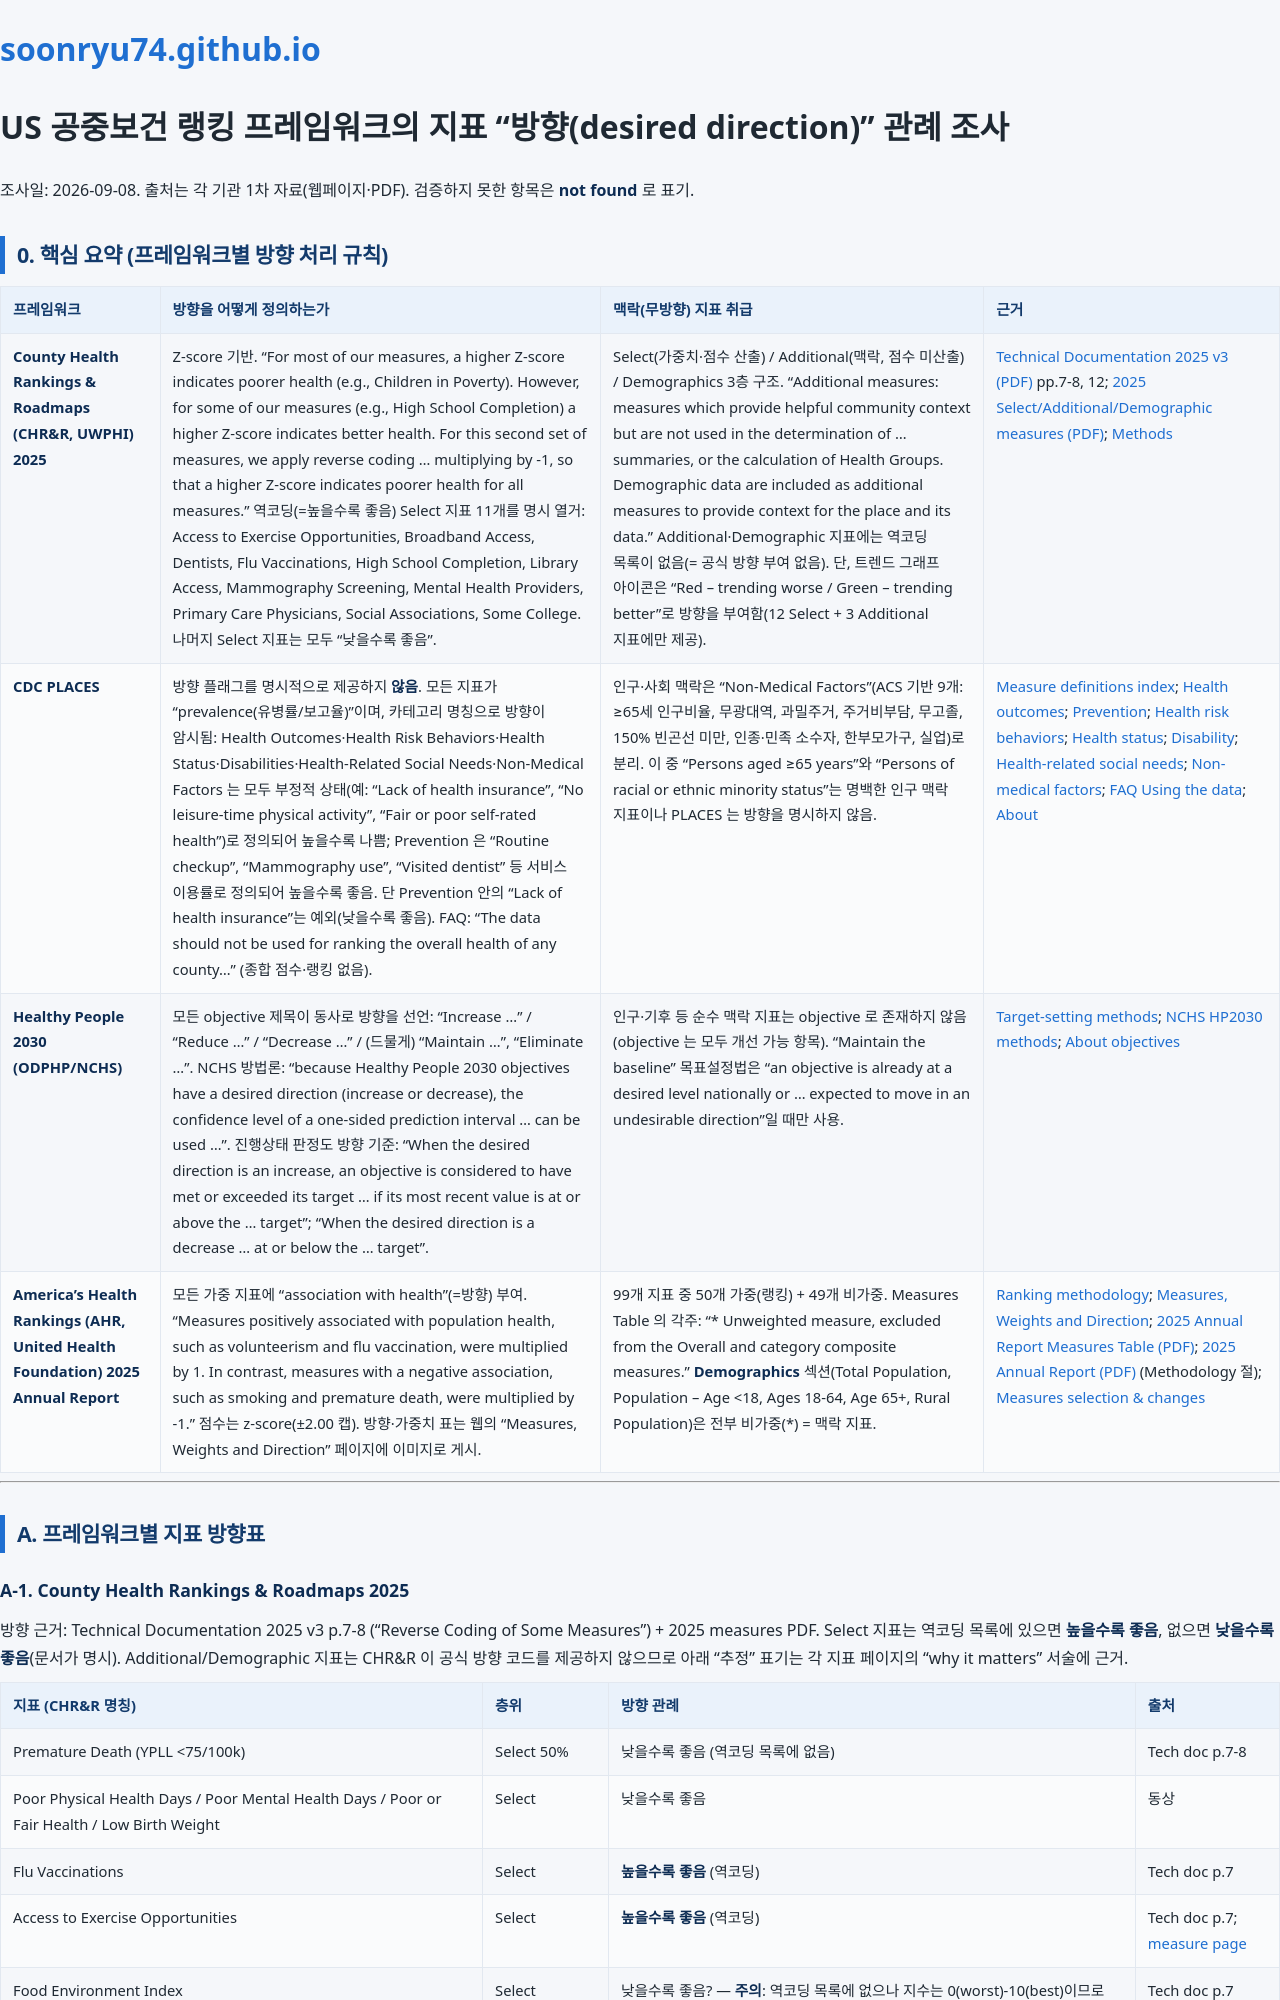

repository: soonryu74/soonryu74.github.io · page: health-dashboard/docs/지표_방향성_조사_미국.html · generator: jekyll

# US 공중보건 랭킹 프레임워크의 지표 "방향(desired direction)" 관례 조사

조사일: 2026-09-08. 출처는 각 기관 1차 자료(웹페이지·PDF). 검증하지 못한 항목은 **not found** 로 표기.

## 0. 핵심 요약 (프레임워크별 방향 처리 규칙)

| 프레임워크 | 방향을 어떻게 정의하는가 | 맥락(무방향) 지표 취급 | 근거 |
|---|---|---|---|
| **County Health Rankings & Roadmaps (CHR&R, UWPHI) 2025** | Z-score 기반. "For most of our measures, a higher Z-score indicates poorer health (e.g., Children in Poverty). However, for some of our measures (e.g., High School Completion) a higher Z-score indicates better health. For this second set of measures, we apply reverse coding … multiplying by -1, so that a higher Z-score indicates poorer health for all measures." 역코딩(=높을수록 좋음) Select 지표 11개를 명시 열거: Access to Exercise Opportunities, Broadband Access, Dentists, Flu Vaccinations, High School Completion, Library Access, Mammography Screening, Mental Health Providers, Primary Care Physicians, Social Associations, Some College. 나머지 Select 지표는 모두 "낮을수록 좋음". | Select(가중치·점수 산출) / Additional(맥락, 점수 미산출) / Demographics 3층 구조. "Additional measures: measures which provide helpful community context but are not used in the determination of … summaries, or the calculation of Health Groups. Demographic data are included as additional measures to provide context for the place and its data." Additional·Demographic 지표에는 역코딩 목록이 없음(= 공식 방향 부여 없음). 단, 트렌드 그래프 아이콘은 "Red – trending worse / Green – trending better"로 방향을 부여함(12 Select + 3 Additional 지표에만 제공). | [Technical Documentation 2025 v3 (PDF)](https://www.countyhealthrankings.org/sites/default/files/media/document/CHRR%20Technical%20Documentation%202025_2.pdf) pp.7-8, 12; [2025 Select/Additional/Demographic measures (PDF)](https://www.countyhealthrankings.org/sites/default/files/media/document/2025%20Select%20and%20additional%20measures%2C%20data%20sources%20and%20years.pdf); [Methods](https://www.countyhealthrankings.org/health-data/methodology-and-sources/methods) |
| **CDC PLACES** | 방향 플래그를 명시적으로 제공하지 **않음**. 모든 지표가 "prevalence(유병률/보고율)"이며, 카테고리 명칭으로 방향이 암시됨: Health Outcomes·Health Risk Behaviors·Health Status·Disabilities·Health-Related Social Needs·Non-Medical Factors 는 모두 부정적 상태(예: "Lack of health insurance", "No leisure-time physical activity", "Fair or poor self-rated health")로 정의되어 높을수록 나쁨; Prevention 은 "Routine checkup", "Mammography use", "Visited dentist" 등 서비스 이용률로 정의되어 높을수록 좋음. 단 Prevention 안의 "Lack of health insurance"는 예외(낮을수록 좋음). FAQ: "The data should not be used for ranking the overall health of any county…" (종합 점수·랭킹 없음). | 인구·사회 맥락은 "Non-Medical Factors"(ACS 기반 9개: ≥65세 인구비율, 무광대역, 과밀주거, 주거비부담, 무고졸, 150% 빈곤선 미만, 인종·민족 소수자, 한부모가구, 실업)로 분리. 이 중 "Persons aged ≥65 years"와 "Persons of racial or ethnic minority status"는 명백한 인구 맥락 지표이나 PLACES 는 방향을 명시하지 않음. | [Measure definitions index](https://www.cdc.gov/places/measure-definitions/index.html); [Health outcomes](https://www.cdc.gov/places/measure-definitions/health-outcomes.html); [Prevention](https://www.cdc.gov/places/measure-definitions/prevention.html); [Health risk behaviors](https://www.cdc.gov/places/measure-definitions/health-risk-behaviors.html); [Health status](https://www.cdc.gov/places/measure-definitions/health-status.html); [Disability](https://www.cdc.gov/places/measure-definitions/disability.html); [Health-related social needs](https://www.cdc.gov/places/measure-definitions/health-related-social-needs.html); [Non-medical factors](https://www.cdc.gov/places/measure-definitions/non-medical-factors.html); [FAQ Using the data](https://www.cdc.gov/places/faqs/using-data/index.html); [About](https://www.cdc.gov/places/about/index.html) |
| **Healthy People 2030 (ODPHP/NCHS)** | 모든 objective 제목이 동사로 방향을 선언: "Increase …" / "Reduce …" / "Decrease …" / (드물게) "Maintain …", "Eliminate …". NCHS 방법론: "because Healthy People 2030 objectives have a desired direction (increase or decrease), the confidence level of a one-sided prediction interval … can be used …". 진행상태 판정도 방향 기준: "When the desired direction is an increase, an objective is considered to have met or exceeded its target … if its most recent value is at or above the … target"; "When the desired direction is a decrease … at or below the … target". | 인구·기후 등 순수 맥락 지표는 objective 로 존재하지 않음(objective 는 모두 개선 가능 항목). "Maintain the baseline" 목표설정법은 "an objective is already at a desired level nationally or … expected to move in an undesirable direction"일 때만 사용. | [Target-setting methods](https://odphp.health.gov/healthypeople/objectives-and-data/data-sources-and-methods/target-setting-methods); [NCHS HP2030 methods](https://www.cdc.gov/nchs/healthy-people/hp2030/methods.html); [About objectives](https://odphp.health.gov/healthypeople/objectives-and-data/about-objectives) |
| **America's Health Rankings
